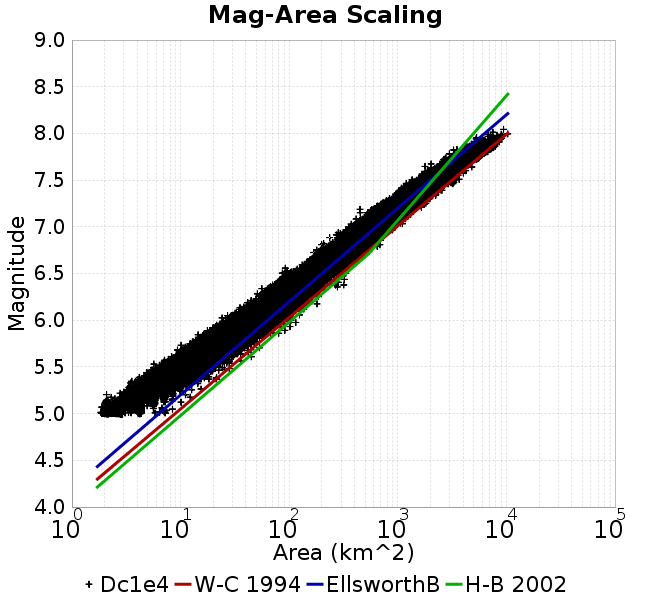

The table this chart was drawn from, first rows:
Magnitude, Mean, Standard Deviation, 0.0 fractile, 0.025 fractile, 0.16 fractile, 0.5 fractile, 0.84 fractile, 0.975 fractile, 1.0 fractile
5.05, 2.827, 0.231, 1.713, 2.258, 2.803, 2.832, 2.881, 2.906, 8.644
5.15, 3.89, 0.6888, 1.873, 2.771, 2.858, 4.21, 4.321, 4.912, 12.76
5.25, 4.953, 0.8263, 2.08, 4.038, 4.211, 4.361, 5.717, 7.008, 15.85
5.35, 6.721, 1.06, 3.373, 5.313, 5.626, 7.014, 7.205, 8.646, 22.09
5.45, 9.152, 1.367, 4.16, 6.986, 8.165, 8.646, 10.08, 11.57, 28.06
5.55, 12.29, 1.776, 5.523, 9.416, 10.78, 12.27, 14.04, 15.85, 40.71
5.65, 16.47, 2.373, 7.71, 12.57, 14.21, 16.17, 18.61, 21.44, 44.87
5.75, 21.99, 3.212, 10.1, 16.61, 18.8, 21.61, 25.01, 28.7, 61.72
5.85, 29.33, 4.21, 14.48, 22.21, 25.31, 28.89, 33.13, 37.89, 91.25
5.95, 38.83, 5.449, 19.9, 29.48, 33.7, 38.51, 43.89, 50.05, 115
6.05, 51.57, 7.108, 24.08, 39.13, 44.76, 51.15, 58.34, 66, 125.5
6.15, 68.06, 9.267, 34.73, 51.96, 59.14, 67.42, 76.88, 87.11, 180.2
6.25, 89.31, 11.86, 44.52, 68.52, 77.78, 88.42, 100.8, 114.6, 185.8
6.35, 116.8, 15.81, 55.99, 89.78, 101.6, 115.4, 131.9, 150.2, 318.1
6.45, 151, 20.91, 78.8, 115.8, 130.6, 149.1, 171.3, 196.4, 321.7
6.55, 194.6, 28.37, 86.54, 147.8, 167, 191.6, 222.5, 257.4, 348.2
6.65, 252.1, 38.43, 145.6, 188.3, 213.9, 248.3, 291.2, 334.9, 472
6.75, 326, 49.1, 168.1, 236.8, 277.1, 323.7, 374.6, 428, 644.8
6.85, 411.4, 61.11, 199.1, 313.6, 350.7, 405.5, 470.4, 550.9, 694.9
6.95, 514.4, 81.9, 271.8, 384.8, 435.7, 501.1, 596.9, 701.7, 897.1
7.05, 652.4, 97.78, 372.1, 480.3, 561.1, 645, 741.2, 878.9, 1181
7.15, 813.2, 131.4, 448.5, 614.3, 684.8, 793.3, 946.9, 1103, 1390
7.25, 1052, 152.6, 637.3, 809.1, 905, 1031, 1197, 1408, 1868
7.35, 1333, 203, 838, 1003, 1139, 1299, 1541, 1785, 2550
7.45, 1768, 290.2, 1079, 1280, 1479, 1738, 2057, 2380, 3280
7.55, 2370, 346.2, 1354, 1840, 2030, 2318, 2721, 3142, 4020
7.65, 3164, 518.7, 1781, 2329, 2600, 3158, 3736, 4183, 4865
7.75, 4281, 687.2, 2647, 3133, 3554, 4258, 5019, 5684, 6439
7.85, 6201, 754.9, 3262, 4665, 5370, 6345, 6909, 7451, 7930
7.95, 7415, 804.2, 5088, 5322, 6794, 7350, 8198, 9011, 10287
8.05, 8468, 1341, 7520, 7520, 7520, 8468, 9417, 9417, 9417
8.15, NaN, NaN, NaN, NaN, NaN, NaN, NaN, NaN, NaN
8.25, NaN, NaN, NaN, NaN, NaN, NaN, NaN, NaN, NaN
8.35, NaN, NaN, NaN, NaN, NaN, NaN, NaN, NaN, NaN
8.45, NaN, NaN, NaN, NaN, NaN, NaN, NaN, NaN, NaN
8.55, NaN, NaN, NaN, NaN, NaN, NaN, NaN, NaN, NaN
8.65, NaN, NaN, NaN, NaN, NaN, NaN, NaN, NaN, NaN
8.75, NaN, NaN, NaN, NaN, NaN, NaN, NaN, NaN, NaN
8.85, NaN, NaN, NaN, NaN, NaN, NaN, NaN, NaN, NaN
8.95, NaN, NaN, NaN, NaN, NaN, NaN, NaN, NaN, NaN
